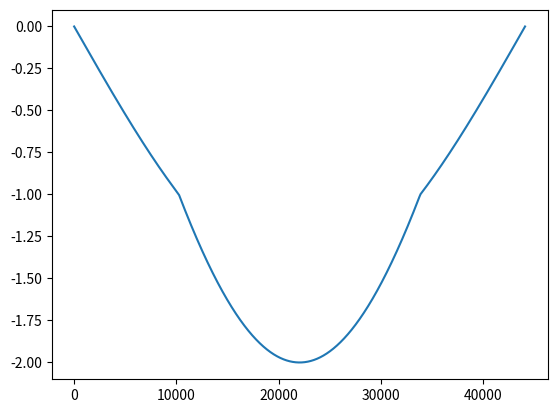

The matplotlib source for this figure:
import matplotlib.pylab as plt
import numpy as np

gain = 1.5
outList = []
inList = []
x = np.linspace(np.pi, (2 * np.pi), 44100)

def wrap(x):
    amountFold = 0
    for sample in x:
        print(amountFold)
        #append sample if between 1 and -1
        if sample < 1 and sample > -1:
            outList.append(sample)
        elif sample > 1:
            #if sample is above 1 go to 0 and calulate excess
            if sample > 1 and amountFold == 0:
                excessSample = sample - 1
                outList.append(excessSample)
                amountFold+=1
            #if sample is above 1 and its already folded
            elif sample > (1+amountFold) and amountFold != 0:
                excessSample = sample - (1 + amountFold)
                outList.append(excessSample)
                amountFold+=1
            #if sample is below 1
            elif sample < (1+amountFold) and amountFold != 0:
                amountFold-=1
                excessSample = sample - (1 + amountFold)
                outList.append(excessSample)

        elif sample < -1:
            #if sample is below -1 go to 0,
            if sample < -1 and amountFold == 0:
                excessSample = sample + 1
                outList.append(excessSample)
                amountFold+=1
            #if sample is below -1 go to 0,
            elif sample < (-1-amountFold) and amountFold != 0:
                excessSample = sample + (amountFold + 1)
                outList.append(excessSample)
                amountFold+=1
            #if sample is above -1, and rising
            elif sample > (-1-amountFold) and amountFold != 0:
                amountFold-=1
                excessSample = sample + (amountFold + 1)
                outList.append(excessSample)

def fold(x):
    amountFold = 0
    for sample in x:
        #append sample if between 1 and -1
        if sample < 1 and sample > -1:
            outList.append(sample)
        elif sample > 1:
            #if sample is above 1 go to 0 and calulate excess
            if sample > 1 and amountFold == 0:
                excessSample = sample - 1
                foldedSample = sample - excessSample
                outList.append(foldedSample)
                amountFold+=1
            #if sample is above 1 and its already folded
            elif sample > (1+amountFold) and amountFold != 0:
                excessSample = sample - (1 + amountFold)
                foldedSample = sample - excessSample
                outList.append(foldedSample)
                amountFold+=1
            #if sample is below 1
            elif sample < (1+amountFold) and amountFold != 0:
                amountFold-=1
                excessSample = sample - (1 + amountFold)
                foldedSample = sample - excessSample
                outList.append(foldedSample)

        elif sample < -1:
            #if sample is below -1 go to 0,
            if sample < -1 and amountFold == 0:
                excessSample = sample + 1
                foldedSample = sample + excessSample
                outList.append(foldedSample)
                amountFold+=1
            #if sample is below -1 go to 0,
            elif sample < (-1-amountFold) and amountFold != 0:
                excessSample = sample + (amountFold + 1)
                foldedSample = sample + excessSample
                outList.append(foldedSample)
                amountFold+=1
            #if sample is above -1, and rising
            elif sample > (-1-amountFold) and amountFold != 0:
                amountFold-=1
                excessSample = sample + (amountFold + 1)
                foldedSample = sample + excessSample
                outList.append(foldedSample)

def make_inList(x):
    for i in x:
        hoi = np.sin(i) * gain
        inList.append(hoi)

make_inList(x)
print(inList)

fold(inList)


plt.plot(outList)
plt.axis('tight')
plt.show()
